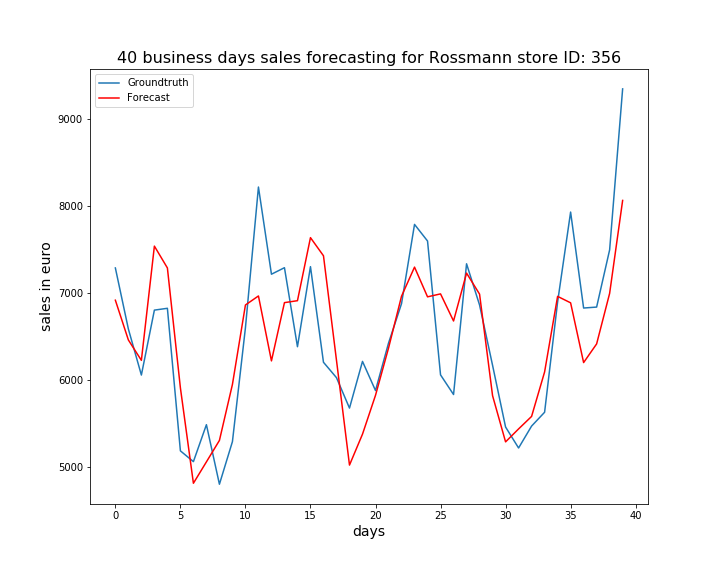

Values plotted in this chart, from the file beside it:
, ActualSales, Sales
0, 7287, 6916
1, 6585, 6459
2, 6055, 6224
3, 6802, 7538
4, 6823, 7287
5, 5183, 5908
6, 5059, 4810
7, 5484, 5056
8, 4799, 5303
9, 5289, 5947
10, 6599, 6861
11, 8218, 6965
12, 7215, 6218
13, 7290, 6888
14, 6381, 6910
15, 7302, 7636
16, 6202, 7427
17, 6025, 6225
18, 5675, 5019
19, 6212, 5375
20, 5877, 5822
21, 6422, 6364
22, 6876, 6962
23, 7788, 7297
24, 7597, 6955
25, 6057, 6989
26, 5831, 6677
27, 7335, 7228
28, 6861, 6986
29, 6167, 5818
30, 5457, 5286
31, 5216, 5435
32, 5468, 5579
33, 5627, 6091
34, 6895, 6960
35, 7930, 6886
36, 6826, 6199
37, 6837, 6413
38, 7495, 6994
39, 9347, 8064
